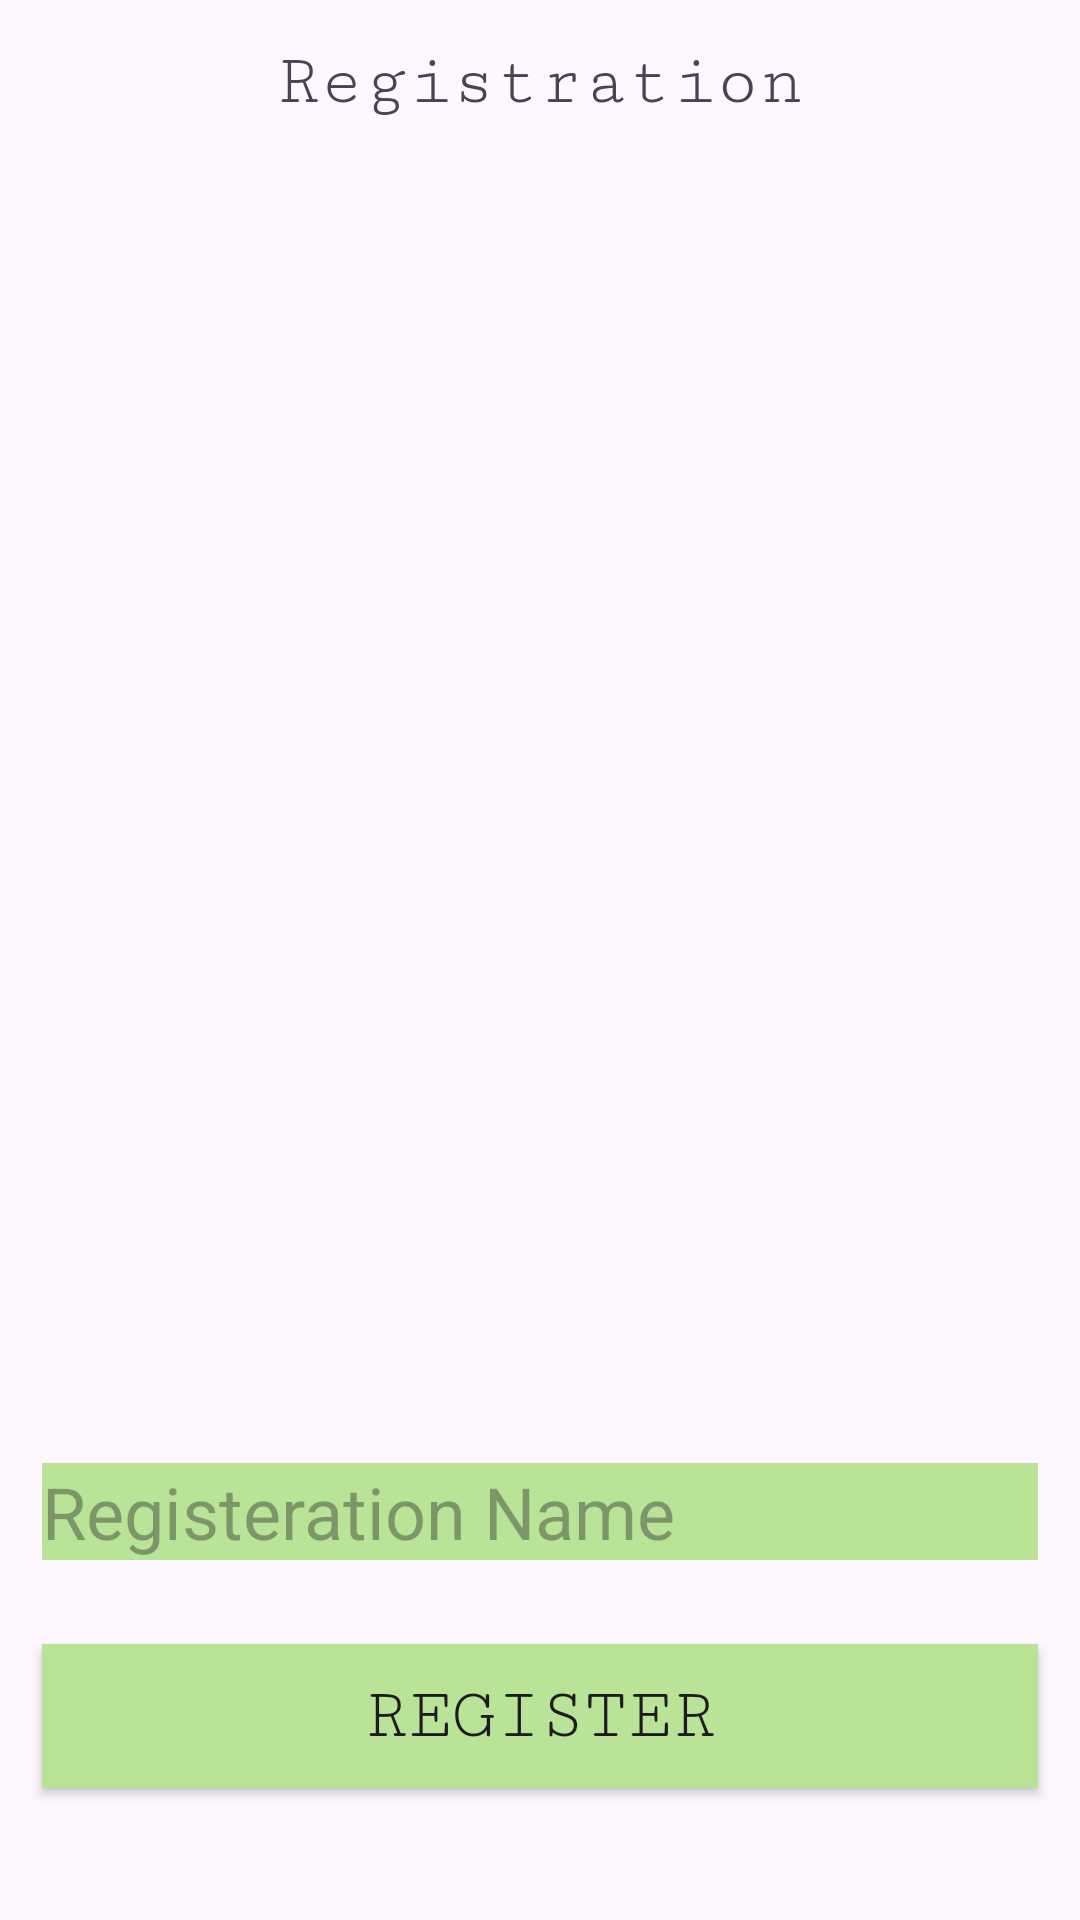

The Android layout XML behind this screen, and the referenced resources:
<!-- AndroidManifest.xml: application theme Theme.FaceRecozn -->
<!-- res/layout/activity_registerdialog.xml -->
<?xml version="1.0" encoding="utf-8"?>
<androidx.constraintlayout.widget.ConstraintLayout xmlns:android="http://schemas.android.com/apk/res/android"
    xmlns:app="http://schemas.android.com/apk/res-auto"
    xmlns:tools="http://schemas.android.com/tools"
    android:layout_width="match_parent"
    android:layout_height="match_parent"
    tools:context=".RegisterdialogActivity">

    <TextView
        android:layout_width="match_parent"
        android:layout_height="0dp"
        app:layout_constraintTop_toTopOf="parent"
        app:layout_constraintStart_toStartOf="parent"
        app:layout_constraintEnd_toEndOf="parent"
        android:id="@+id/textview_registration"
        android:text="Registration"
        android:fontFamily="serif-monospace"
        android:textSize="24sp"
        android:layout_margin="14dp"
        android:gravity="center_horizontal"/>

    <LinearLayout
        android:layout_width="match_parent"
        android:layout_height="wrap_content"
        app:layout_constraintBottom_toBottomOf="parent"
        app:layout_constraintStart_toStartOf="parent"
        app:layout_constraintEnd_toEndOf="parent"
        android:id="@+id/linearlayout_buttonedit"
        android:orientation="vertical"
        android:layout_marginBottom="30dp">
        <EditText
            android:layout_width="match_parent"
            android:layout_height="0dp"
            android:hint="Registeration Name"
            android:id="@+id/edittext_registerationname"
            android:background="#B9E396"
            android:textSize="24sp"
            android:layout_margin="14dp"
            android:layout_weight="1"/>
        <androidx.appcompat.widget.AppCompatButton
            android:layout_width="match_parent"
            android:layout_height="0dp"
            android:layout_weight="1"
            android:background="#B9E396"
            android:layout_margin="14dp"
            android:id="@+id/button_registerDialog"
            android:text="Register"
            android:fontFamily="serif-monospace"
            android:textSize="24sp"/>


    </LinearLayout>

    <ImageView
        android:layout_width="match_parent"
        android:layout_height="0dp"
        android:src="@mipmap/ic_launcher"
        app:layout_constraintBottom_toTopOf="@id/linearlayout_buttonedit"
        app:layout_constraintEnd_toEndOf="parent"
        app:layout_constraintStart_toStartOf="parent"
        app:layout_constraintTop_toBottomOf="@id/textview_registration"
        android:layout_margin="14dp"
        android:id="@+id/Imaggeview_registerdialog"/>








</androidx.constraintlayout.widget.ConstraintLayout>
<!-- resources referenced by this layout -->
<resources>
  <style name="Theme.FaceRecozn" parent="Base.Theme.FaceRecozn" />
  <style name="Base.Theme.FaceRecozn" parent="Theme.Material3.DayNight.NoActionBar">
          
          
      </style>
</resources>
